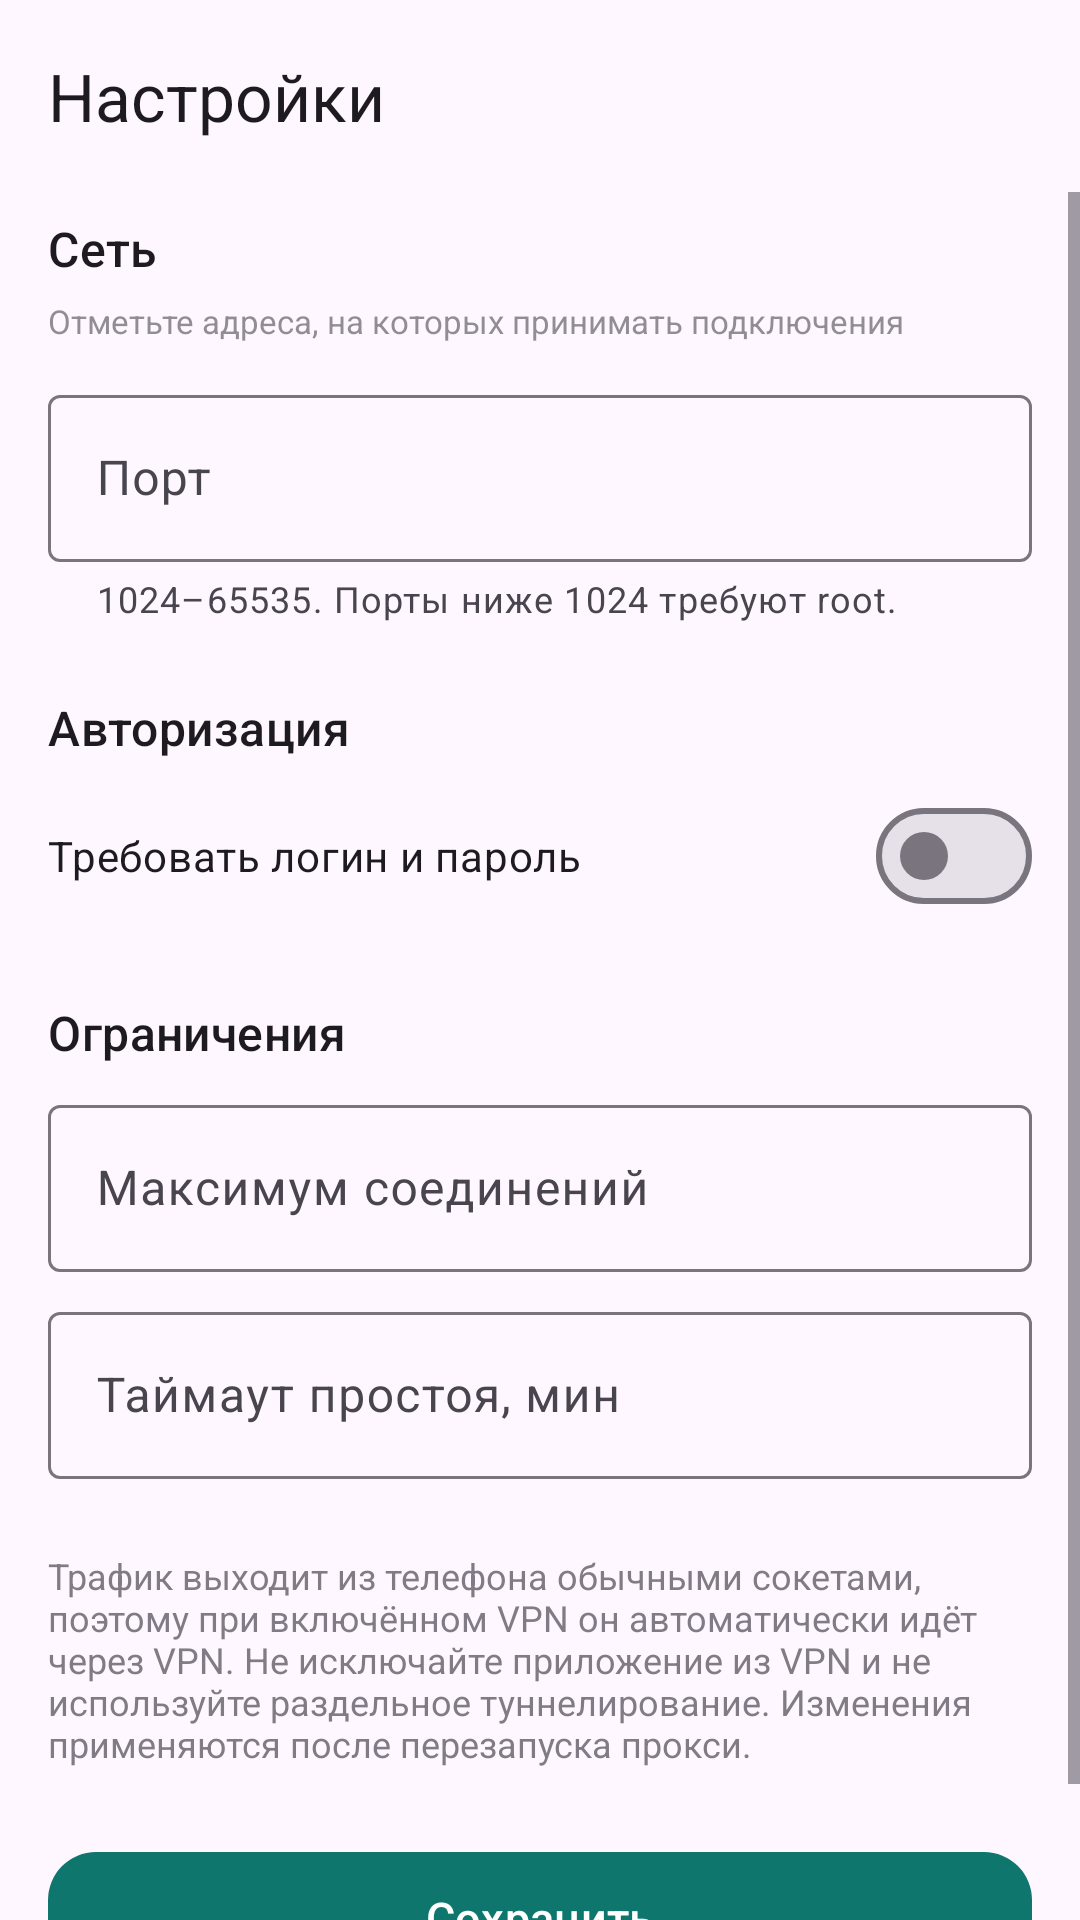

Here is an Android app screen rendered from its layout file. Give the layout XML and the strings, colors and styles it references.
<!-- AndroidManifest.xml: application theme Theme.SocksForward -->
<!-- res/layout/activity_settings.xml -->
<?xml version="1.0" encoding="utf-8"?>
<LinearLayout xmlns:android="http://schemas.android.com/apk/res/android"
    xmlns:app="http://schemas.android.com/apk/res-auto"
    android:id="@+id/root"
    android:layout_width="match_parent"
    android:layout_height="match_parent"
    android:orientation="vertical">

    <com.google.android.material.appbar.MaterialToolbar
        android:id="@+id/toolbar"
        android:layout_width="match_parent"
        android:layout_height="?attr/actionBarSize"
        app:navigationIcon="@drawable/ic_arrow_back"
        app:title="@string/settings" />

    <ScrollView
        android:layout_width="match_parent"
        android:layout_height="0dp"
        android:layout_weight="1"
        android:fillViewport="true">

        <LinearLayout
            android:layout_width="match_parent"
            android:layout_height="wrap_content"
            android:orientation="vertical"
            android:paddingStart="16dp"
            android:paddingTop="8dp"
            android:paddingEnd="16dp"
            android:paddingBottom="24dp">

            <TextView
                android:layout_width="wrap_content"
                android:layout_height="wrap_content"
                android:text="@string/settings_network"
                android:textAppearance="?attr/textAppearanceTitleMedium" />

            <LinearLayout
                android:id="@+id/bindList"
                android:layout_width="match_parent"
                android:layout_height="wrap_content"
                android:layout_marginTop="4dp"
                android:orientation="vertical" />

            <TextView
                android:layout_width="wrap_content"
                android:layout_height="wrap_content"
                android:layout_marginTop="2dp"
                android:alpha="0.6"
                android:text="@string/bind_helper"
                android:textSize="11sp" />

            <com.google.android.material.textfield.TextInputLayout
                android:id="@+id/portLayout"
                style="@style/Widget.Material3.TextInputLayout.OutlinedBox"
                android:layout_width="match_parent"
                android:layout_height="wrap_content"
                android:layout_marginTop="12dp"
                android:hint="@string/port_hint"
                app:helperText="@string/port_helper">

                <com.google.android.material.textfield.TextInputEditText
                    android:id="@+id/portInput"
                    android:layout_width="match_parent"
                    android:layout_height="wrap_content"
                    android:inputType="number"
                    android:maxLength="5" />
            </com.google.android.material.textfield.TextInputLayout>

            <TextView
                android:layout_width="wrap_content"
                android:layout_height="wrap_content"
                android:layout_marginTop="24dp"
                android:text="@string/settings_auth"
                android:textAppearance="?attr/textAppearanceTitleMedium" />

            <com.google.android.material.materialswitch.MaterialSwitch
                android:id="@+id/authSwitch"
                android:layout_width="match_parent"
                android:layout_height="wrap_content"
                android:layout_marginTop="8dp"
                android:text="@string/auth_switch" />

            <LinearLayout
                android:id="@+id/authFields"
                android:layout_width="match_parent"
                android:layout_height="wrap_content"
                android:layout_marginTop="8dp"
                android:orientation="vertical"
                android:visibility="gone">

                <com.google.android.material.textfield.TextInputLayout
                    android:id="@+id/usernameLayout"
                    style="@style/Widget.Material3.TextInputLayout.OutlinedBox"
                    android:layout_width="match_parent"
                    android:layout_height="wrap_content"
                    android:hint="@string/username_hint">

                    <com.google.android.material.textfield.TextInputEditText
                        android:id="@+id/usernameInput"
                        android:layout_width="match_parent"
                        android:layout_height="wrap_content"
                        android:inputType="text" />
                </com.google.android.material.textfield.TextInputLayout>

                <com.google.android.material.textfield.TextInputLayout
                    android:id="@+id/passwordLayout"
                    style="@style/Widget.Material3.TextInputLayout.OutlinedBox"
                    android:layout_width="match_parent"
                    android:layout_height="wrap_content"
                    android:layout_marginTop="8dp"
                    android:hint="@string/password_hint"
                    app:endIconMode="password_toggle">

                    <com.google.android.material.textfield.TextInputEditText
                        android:id="@+id/passwordInput"
                        android:layout_width="match_parent"
                        android:layout_height="wrap_content"
                        android:inputType="textPassword" />
                </com.google.android.material.textfield.TextInputLayout>

                <TextView
                    android:layout_width="wrap_content"
                    android:layout_height="wrap_content"
                    android:layout_marginTop="4dp"
                    android:alpha="0.6"
                    android:text="@string/auth_helper"
                    android:textSize="11sp" />
            </LinearLayout>

            <TextView
                android:layout_width="wrap_content"
                android:layout_height="wrap_content"
                android:layout_marginTop="24dp"
                android:text="@string/settings_limits"
                android:textAppearance="?attr/textAppearanceTitleMedium" />

            <com.google.android.material.textfield.TextInputLayout
                android:id="@+id/maxConnectionsLayout"
                style="@style/Widget.Material3.TextInputLayout.OutlinedBox"
                android:layout_width="match_parent"
                android:layout_height="wrap_content"
                android:layout_marginTop="8dp"
                android:hint="@string/max_connections_hint">

                <com.google.android.material.textfield.TextInputEditText
                    android:id="@+id/maxConnectionsInput"
                    android:layout_width="match_parent"
                    android:layout_height="wrap_content"
                    android:inputType="number"
                    android:maxLength="3" />
            </com.google.android.material.textfield.TextInputLayout>

            <com.google.android.material.textfield.TextInputLayout
                android:id="@+id/idleTimeoutLayout"
                style="@style/Widget.Material3.TextInputLayout.OutlinedBox"
                android:layout_width="match_parent"
                android:layout_height="wrap_content"
                android:layout_marginTop="8dp"
                android:hint="@string/idle_timeout_hint">

                <com.google.android.material.textfield.TextInputEditText
                    android:id="@+id/idleTimeoutInput"
                    android:layout_width="match_parent"
                    android:layout_height="wrap_content"
                    android:inputType="number"
                    android:maxLength="4" />
            </com.google.android.material.textfield.TextInputLayout>

            <TextView
                android:layout_width="match_parent"
                android:layout_height="wrap_content"
                android:layout_marginTop="24dp"
                android:alpha="0.7"
                android:text="@string/settings_note"
                android:textSize="12sp" />

            <com.google.android.material.button.MaterialButton
                android:id="@+id/saveButton"
                android:layout_width="match_parent"
                android:layout_height="52dp"
                android:layout_marginTop="24dp"
                android:text="@string/save"
                android:textSize="15sp"
                app:cornerRadius="16dp" />
        </LinearLayout>
    </ScrollView>
</LinearLayout>
<!-- resources referenced by this layout -->
<resources>
  <string name="auth_helper">Только латинские буквы, цифры и символы ASCII</string>
  <string name="auth_switch">Требовать логин и пароль</string>
  <string name="bind_helper">Отметьте адреса, на которых принимать подключения</string>
  <string name="idle_timeout_hint">Таймаут простоя, мин</string>
  <string name="max_connections_hint">Максимум соединений</string>
  <string name="password_hint">Пароль</string>
  <string name="port_helper">1024–65535. Порты ниже 1024 требуют root.</string>
  <string name="port_hint">Порт</string>
  <string name="save">Сохранить</string>
  <string name="settings">Настройки</string>
  <string name="settings_auth">Авторизация</string>
  <string name="settings_limits">Ограничения</string>
  <string name="settings_network">Сеть</string>
  <string name="settings_note">Трафик выходит из телефона обычными сокетами, поэтому при включённом VPN он автоматически идёт через VPN. Не исключайте приложение из VPN и не используйте раздельное туннелирование. Изменения применяются после перезапуска прокси.</string>
  <string name="username_hint">Логин</string>
  <style name="Theme.SocksForward" parent="Theme.Material3.DayNight.NoActionBar">
          <item name="colorPrimary">@color/primary</item>
          <item name="colorOnPrimary">@color/on_primary</item>
          <item name="colorPrimaryContainer">@color/primary_container</item>
          <item name="colorOnPrimaryContainer">@color/on_primary_container</item>
          <item name="android:statusBarColor">@android:color/transparent</item>
          <item name="android:navigationBarColor">@android:color/transparent</item>
      </style>
  <color name="primary">#0F766E</color>
  <color name="on_primary">#FFFFFF</color>
  <color name="primary_container">#CCFBF1</color>
  <color name="on_primary_container">#042F2E</color>
</resources>
